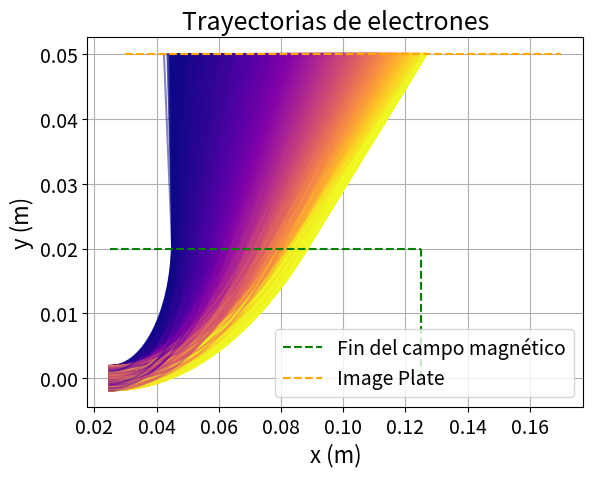

This chart was generated by the following Python code: (Note: this script raises an exception after producing the figure.)
import numpy as np
import matplotlib.pyplot as plt
import matplotlib.cm as cm
import matplotlib.colors as colors

plt.rcParams.update({
    'font.size': 14,
    'axes.titlesize': 18,
    'axes.labelsize': 16,
    'xtick.labelsize': 14,
    'ytick.labelsize': 14,
    'legend.fontsize': 14,
    'figure.titlesize': 18
})

def Inicialization(electron_quantity):
    x_i = []
    y_i = np.random.normal(0, 0.02, electron_quantity)
    y_i = np.clip(y_i, -0.02, 0.02)
    for y in y_i:
        x_i.append(-0.1)

    Energies_D = np.random.normal(0.7, 0.7, electron_quantity)
    Energies_D = np.clip(Energies_D, 0, 1.7)

    return x_i, y_i, Energies_D

def ElectronEntrancePoint_Camera(xi, yi, Energies, length):
    def Angle_Disperssion(r, d):
        q = 1.602e-19
        I = 1200
        k_MeV = 0.7
        k = k_MeV * 1.60218e-13
        m = 9.109e-31
        c = 3.0e8
        R_H = 0.01
        epsilon_0 = 8.854e-12

        gamma = 1 + k / (m * c**2)
        v = c * np.sqrt(1 - (1 / gamma)**2)
        A = np.pi * R_H**2
        tan_phi = (q * I * d * r) / (4 * v**3 * A * m * epsilon_0 * gamma)
        return tan_phi

    Electron_entrances = []

    def line(slope, px, py, x):
        return py + slope * (x - px)

    for i in range(len(xi)):
        point_x, point_y = xi[i], yi[i]
        Energy = Energies[i]

        tan_phi = Angle_Disperssion(point_y, 0.1)
        
        Entrance_position_y = line(tan_phi, point_x, point_y, 0.02)
        if -0.0015 <= Entrance_position_y <= 0.0015:
            tan_entrance_angle = Angle_Disperssion(point_y, 0.125)
            Entrance_to_B = line(tan_entrance_angle, point_x, point_y, length)
            phi = np.arctan(Entrance_to_B)
            point_int = (length, Entrance_to_B)
            Electron_entrances.append((point_int, Energy, phi))

    return Electron_entrances

def ElectronExitPoint(electron_entrances, B_field_strength, yf):
    Electron_Exits = []

    q = 1.602e-19
    m = 9.109e-31
    c = 3e8

    for intersection in electron_entrances:
        (x0, y0), E, alpha = intersection

        E_J = E * 1.602e-13
        gamma = 1 + E_J / (m * c**2)
        v = c * np.sqrt(1 - (1 / gamma)**2)
        r = (gamma * m * v) / (q * B_field_strength)

        if r >= yf:
            theta = np.arccos(np.cos(alpha) - (yf - y0) / r)
            xf = x0 + r * np.sin(theta) - r * np.sin(alpha)
            dir_xf = np.cos(theta)
            dir_yf = np.sin(theta)
            if xf <= 0.125:
                Electron_Exits.append(((x0, y0), (xf, yf), (dir_xf, dir_yf), E, r, theta, alpha))
            else:
                xfv = 0.125
                yfv = y0 - r * np.cos(np.arcsin(np.sin(alpha) + (xfv-x0)/r)) - r * np.cos(alpha)
                theta = np.arcsin(np.sin(alpha) + (xfv-x0) / r)
                dir_xf = np.cos(theta)
                dir_yf = np.sin(theta)
                Electron_Exits.append(((x0, y0), (xfv, yfv), (dir_xf, dir_yf), E, r, theta, alpha))
    return Electron_Exits

def Intersections(electron_exits, yff):
    Electron_Intersections = []

    for electron in electron_exits:
        (x0, y0), (xf, yf), (dir_xf, dir_yf), E, r, theta, alpha = electron
        if xf <= 0.125:
            xff = xf + 1 / np.tan(theta) * (yff - yf)
            Electron_Intersections.append(((x0, y0), (xf, yf), (xff, yff), E, r, theta, alpha))
        else:
            xffv = 0.18
            yffv = yf + (xffv-xf) * np.tan(theta)
            Electron_Intersections.append(((x0, y0), (xf, yf), (xffv, yffv), E, r, theta, alpha))

    return Electron_Intersections

def compute_trajectory(start_point, r, alpha, theta, yff, num_points=100):
    x0, y0 = start_point
    angles = np.linspace(alpha, alpha + theta, num_points)
    x_arc = x0 + r * (np.sin(angles) - np.sin(alpha))
    y_arc = y0 - r * (np.cos(angles) - np.cos(alpha))

    xf = x_arc[-1]
    yf = y_arc[-1]

    x_cutoff = 0.18

    # Calculamos intersección con yff
    xff = xf + (yff - yf) / np.tan(theta)
    if xff > x_cutoff:
        xff = x_cutoff
        yff = yf + (xff - xf) * np.tan(theta)
    x_line = np.array([xf, xff])
    y_line = np.array([yf, yff])

    # Recorta si algún valor del arco supera 0.18
    arc_mask = x_arc <= x_cutoff
    x_arc = x_arc[arc_mask]
    y_arc = y_arc[arc_mask]

    # Junta arco y línea
    x_total = np.concatenate((x_arc, x_line))
    y_total = np.concatenate((y_arc, y_line))

    # Recorta si algún valor de línea supera 0.18
    line_mask = x_total <= x_cutoff
    x_total = x_total[line_mask]
    y_total = y_total[line_mask]

    return x_total, y_total


electron_quantity = 1000000
B_field_strength = 0.07
x_entrada = 0.025
yf = 0.02
yff = 0.05

x_i, y_i, Energies_D = Inicialization(electron_quantity)
electron_entances = ElectronEntrancePoint_Camera(x_i, y_i, Energies_D, x_entrada)
electron_exits = ElectronExitPoint(electron_entances, B_field_strength, yf)
electron_intersections = Intersections(electron_exits, yff)

# Trayectorias de electrones
all_energies = [e[-4] for e in electron_intersections]
norm = colors.Normalize(vmin=min(all_energies), vmax=max(all_energies))
cmap = cm.plasma

for electron in electron_intersections:
    (x0, y0), (xf, yf), (xff, yff), E, r, theta, alpha = electron
    x_vals, y_vals = compute_trajectory((x0, y0), r, alpha, theta, yff)
    color = cmap(norm(E))
    plt.plot(x_vals, y_vals, color=color, alpha=0.5)

# Línea horizontal de y = 0.02 desde x = 0.025 hasta x = 0.125
plt.plot([0.025, 0.125], [0.02, 0.02], color='green', linestyle='--', label='Fin del campo magnético')
# Línea vertical en x = 0.125 desde y = 0 hasta y = 0.02
plt.vlines(x=0.125, ymin=0, ymax=0.02, color='green', linestyle='--')

# Línea horizontal de y = 0.05 desde x = 0.125 hasta x = 0.18
plt.plot([0.03, 0.17], [0.05, 0.05], color='orange', linestyle='--', label='Image Plate')
# Línea vertical en x = 0.18 desde y = 0 hasta y = 0.05
#plt.vlines(x=0.18, ymin=0, ymax=0.0, color='orange', linestyle='--')

plt.xlabel('x (m)')
plt.ylabel('y (m)')
plt.title('Trayectorias de electrones')
plt.legend()
plt.grid(True)

# Colorbar de energía
sm = cm.ScalarMappable(cmap=cmap, norm=norm)
sm.set_array([])
cbar = plt.colorbar(sm)
cbar.set_label('Energía (MeV)')

plt.tight_layout()
plt.show()
#plt.savefig('Trayectorias', dpi = 300)


energies_of_interest = np.arange(0.4, 1.7, 0.1)
mean_x = []
min_x = []
max_x = []

for E_target in energies_of_interest:
    x_positions = [e[2][0] for e in electron_intersections if np.abs(e[3] - E_target) < 0.05]
    if x_positions:
        mean_x.append(np.mean(x_positions))
        min_x.append(np.min(x_positions))
        max_x.append(np.max(x_positions))
    else:
        mean_x.append(np.nan)
        min_x.append(np.nan)
        max_x.append(np.nan)

lower_errors = [mean - min_ for mean, min_ in zip(mean_x, min_x)]
upper_errors = [max_ - mean for mean, max_ in zip(mean_x, max_x)]
asymmetric_errors = [lower_errors, upper_errors]

plt.figure(figsize=(10, 6))
plt.errorbar(energies_of_interest, mean_x, yerr=asymmetric_errors, fmt='o', capsize=5, color='blue', ecolor='gray')
plt.xlabel('Energía (MeV)')
plt.ylabel('Posición en x (m) cuando y = 0.05')
plt.title('Posición en x vs Energía')
plt.grid(True)
plt.tight_layout()
plt.show()
#plt.savefig('Precision', dpi = 300)